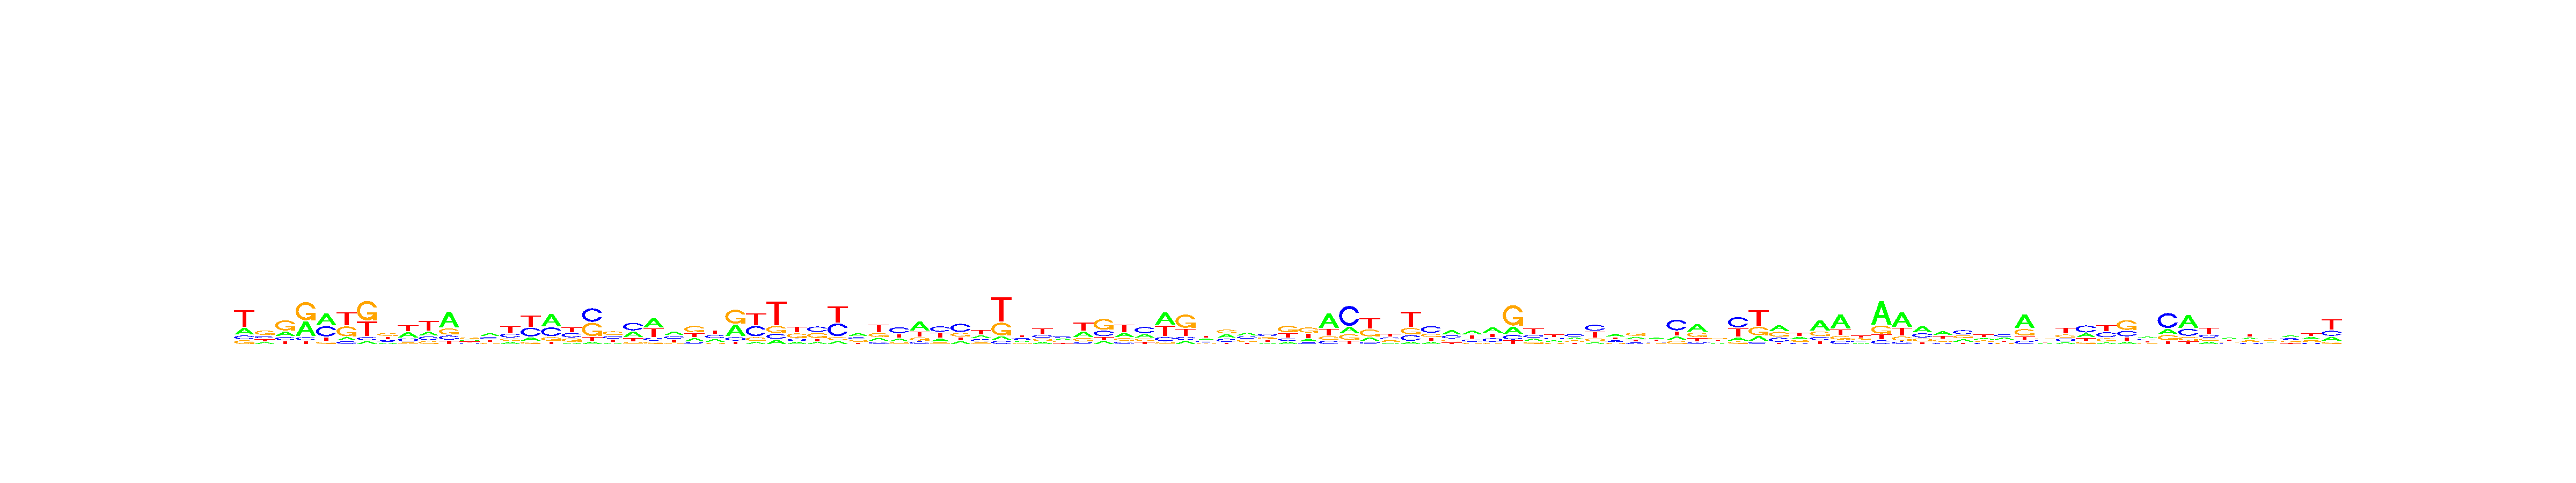

Values plotted in this chart, from the file beside it:
, V1, V2, V3, V4, V5, V6, V7, V8, V9, V10, V11, V12, V13, V14, V15, V16, V17, V18, V19, V20, V21, V22, V23
A, 0.2127, 0.1762, 0.2204, 0.3841, 0.4231, 0.104, 0.06906, 0.1547, 0.3348, 0.1819, 0.541, 0.252, 0.3784, 0.1376, 0.1313, 0.459, 0.0879, 0.064, 0.1323, 0.3168, 0.3964, 0.3805, 0.2061
C, 0.1195, 0.2221, 0.1516, 0.07774, 0.3753, 0.09423, 0.07793, 0.1852, 0.1986, 0.1755, 0.1408, 0.2042, 0.2682, 0.2618, 0.3378, 0.3245, 0.3316, 0.4139, 0.2699, 0.4161, 0.126, 0.2832, 0.1128
G, 0.1195, 0.4216, 0.4915, 0.4668, 0.08658, 0.3429, 0.489, 0.3562, 0.09185, 0.1465, 0.2083, 0.3397, 0.1553, 0.1632, 0.08616, 0.1379, 0.2456, 0.4083, 0.384, 0.09997, 0.1002, 0.1388, 0.4321
T, 0.5483, 0.1801, 0.1366, 0.07138, 0.115, 0.4589, 0.364, 0.3039, 0.3748, 0.4961, 0.1098, 0.2042, 0.1982, 0.4374, 0.4448, 0.07858, 0.3349, 0.1139, 0.2137, 0.1671, 0.3773, 0.1975, 0.249
